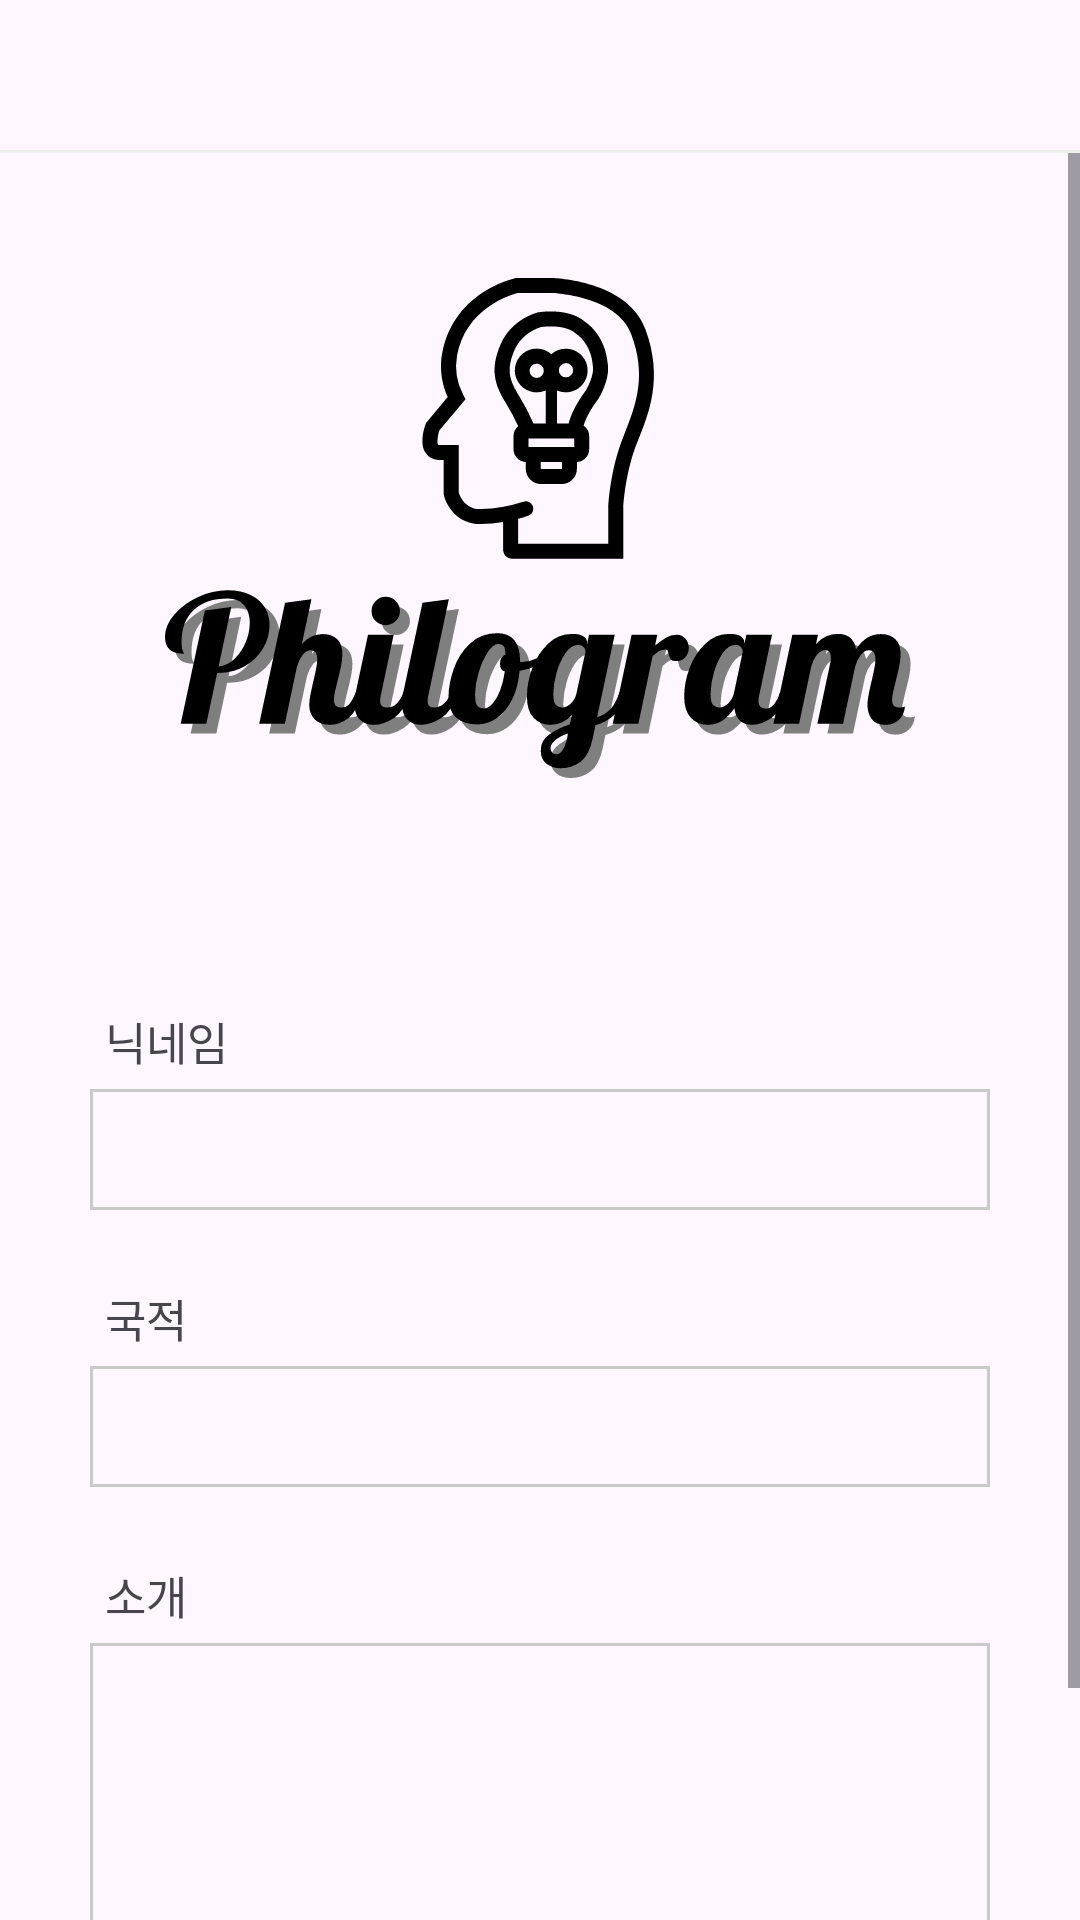

Reconstruct the res/layout file that produces this screen, plus the resources it refers to.
<!-- AndroidManifest.xml: application theme Theme.Philogram -->
<!-- res/layout/activity_my_page_edit.xml -->
<?xml version="1.0" encoding="utf-8"?>
<androidx.constraintlayout.widget.ConstraintLayout xmlns:android="http://schemas.android.com/apk/res/android"
    xmlns:app="http://schemas.android.com/apk/res-auto"
    xmlns:tools="http://schemas.android.com/tools"
    android:layout_width="match_parent"
    android:layout_height="match_parent"
    tools:context=".MyPageEditActivity">

    <LinearLayout
        android:id="@+id/linearLayout"
        android:layout_width="match_parent"
        android:layout_height="50dp"
        android:gravity="center_vertical"
        android:padding="10dp"
        app:layout_constraintBottom_toTopOf="@id/view_line"
        app:layout_constraintEnd_toEndOf="parent"
        app:layout_constraintStart_toStartOf="parent"
        app:layout_constraintTop_toTopOf="parent">

        <ImageButton
            android:id="@+id/btn_back"
            android:layout_width="30dp"
            android:layout_height="match_parent"
            android:background="@drawable/ic_back_pressed_selector"
            android:scaleType="centerCrop" />

    </LinearLayout>

    <View
        android:id="@+id/view_line"
        android:layout_width="match_parent"
        android:layout_height="1dp"
        android:background="@color/light_gray"
        app:layout_constraintBottom_toTopOf="@id/scrollView"
        app:layout_constraintTop_toBottomOf="@id/linearLayout" />

    <ScrollView
        android:id="@+id/scrollView"
        android:layout_width="match_parent"
        android:layout_height="0dp"
        app:layout_constraintBottom_toBottomOf="parent"
        app:layout_constraintEnd_toEndOf="parent"
        app:layout_constraintStart_toStartOf="parent"
        app:layout_constraintTop_toBottomOf="@id/view_line">

        <LinearLayout
            android:layout_width="match_parent"
            android:layout_height="0dp"
            android:gravity="center_horizontal"
            android:orientation="vertical"
            android:paddingHorizontal="30dp">

            <ImageView
                android:id="@+id/image_logo"
                android:layout_width="250dp"
                android:layout_height="250dp"
                android:layout_gravity="center"
                android:layout_marginBottom="30dp"
                android:src="@drawable/logo_philogram" />

            <TextView
                android:id="@+id/txt_nickname"
                android:layout_width="match_parent"
                android:layout_height="wrap_content"
                android:gravity="left"
                android:padding="5dp"
                android:text="@string/edit_nickname_txt"
                android:textSize="15sp" />

            <EditText
                android:id="@+id/edt_nickname"
                android:layout_width="match_parent"
                android:layout_height="wrap_content"
                android:background="@drawable/edge"
                android:padding="10dp"
                android:textSize="15sp" />

            <TextView
                android:id="@+id/txt_nation"
                android:layout_width="match_parent"
                android:layout_height="wrap_content"
                android:layout_marginTop="20dp"
                android:gravity="left"
                android:padding="5dp"
                android:text="@string/edit_nation_txt"
                android:textSize="15sp" />

            <EditText
                android:id="@+id/edt_nation"
                android:layout_width="match_parent"
                android:layout_height="wrap_content"
                android:background="@drawable/edge"
                android:padding="10dp"
                android:textSize="15sp" />

            <TextView
                android:id="@+id/txt_intro"
                android:layout_width="match_parent"
                android:layout_height="wrap_content"
                android:layout_marginTop="20dp"
                android:gravity="left"
                android:padding="5dp"
                android:text="@string/edit_intro_txt"
                android:textSize="15sp" />

            <EditText
                android:id="@+id/edt_intro"
                android:layout_width="match_parent"
                android:layout_height="wrap_content"
                android:background="@drawable/edge"
                android:gravity="start"
                android:lines="4"
                android:padding="10dp"
                android:textSize="15sp" />

            <androidx.appcompat.widget.AppCompatButton
                android:id="@+id/btn_save"
                android:layout_width="wrap_content"
                android:layout_height="wrap_content"
                android:layout_gravity="end"
                android:layout_marginTop="30dp"
                android:layout_marginBottom="10dp"
                android:background="@drawable/btn_selector"
                android:padding="12dp"
                android:text="@string/edit_save_btn"
                android:textColor="@color/white"
                android:textSize="15sp" />
        </LinearLayout>
    </ScrollView>
</androidx.constraintlayout.widget.ConstraintLayout>
<!-- resources referenced by this layout -->
<resources>
  <color name="light_gray">#EEEEEE</color>
  <color name="white">#FFFFFFFF</color>
  <!-- drawable edge (drawable) -->
  <?xml version="1.0" encoding="utf-8"?>
  <layer-list xmlns:android="http://schemas.android.com/apk/res/android">
      <item>
          <shape android:shape="rectangle">
              <stroke android:width="1dp" android:color="#CACACA"/>
              <solid android:color="@color/transparent"/>
          </shape>
      </item>
  
  </layer-list>
  <!-- drawable ic_back_pressed_selector (drawable) -->
  <?xml version="1.0" encoding="utf-8"?>
  <selector xmlns:android="http://schemas.android.com/apk/res/android">
      <item
          android:state_pressed="true"
          android:drawable="@drawable/ic_back_pressed">
      </item>
      <item
          android:state_pressed="false"
          android:drawable="@drawable/ic_back">
      </item>
  </selector>
  <!-- drawable logo_philogram: vector/xml drawable (drawable, 15327 chars, omitted) -->
  <string name="edit_intro_txt">소개</string>
  <string name="edit_nation_txt">국적</string>
  <string name="edit_nickname_txt">닉네임</string>
  <string name="edit_save_btn">저장</string>
  <style name="Theme.Philogram" parent="Base.Theme.Philogram" />
  <color name="transparent">#00000000</color>
  <!-- drawable ic_back_pressed (drawable) -->
  <vector android:height="24dp" android:tint="#C5C5C5"
      android:viewportHeight="24" android:viewportWidth="24"
      android:width="24dp" xmlns:android="http://schemas.android.com/apk/res/android">
      <path android:fillColor="@android:color/white" android:pathData="M17.77,3.77l-1.77,-1.77l-10,10l10,10l1.77,-1.77l-8.23,-8.23z"/>
  </vector>
  <style name="Base.Theme.Philogram" parent="Theme.Material3.DayNight.NoActionBar">
          <item name="android:statusBarColor">@android:color/transparent</item>
          <item name="android:windowLightStatusBar">true</item>
      </style>
</resources>
